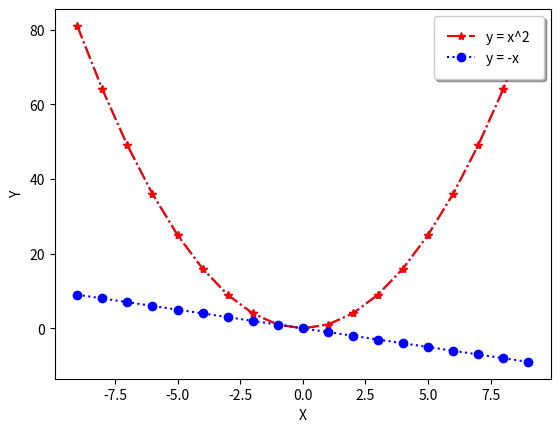

Here is the Python script that generated this plot:
import matplotlib.pyplot as plt
import numpy as np
# 선 그래프 그리기1 : y=x^2
x = np.arange(-9, 10)
y = x**2
# linestyle은 -, :, -., -- 등 사용
plt.plot(x, y, linestyle="-.", marker="*")
plt.show()

# 선 그래프 그리기2 : legend
x = np.arange(-9, 10)
y1 = x**2
y2 = -x

plt.plot(x, y1, linestyle="-.", marker="*", color="red", label="y = x^2")
plt.plot(x, y2, linestyle=":", marker="o", color="blue", label="y = -x")
plt.xlabel("X")
plt.ylabel("Y")
plt.legend(
    shadow=True,
    borderpad=1,
    loc="upper right"
)
plt.show()